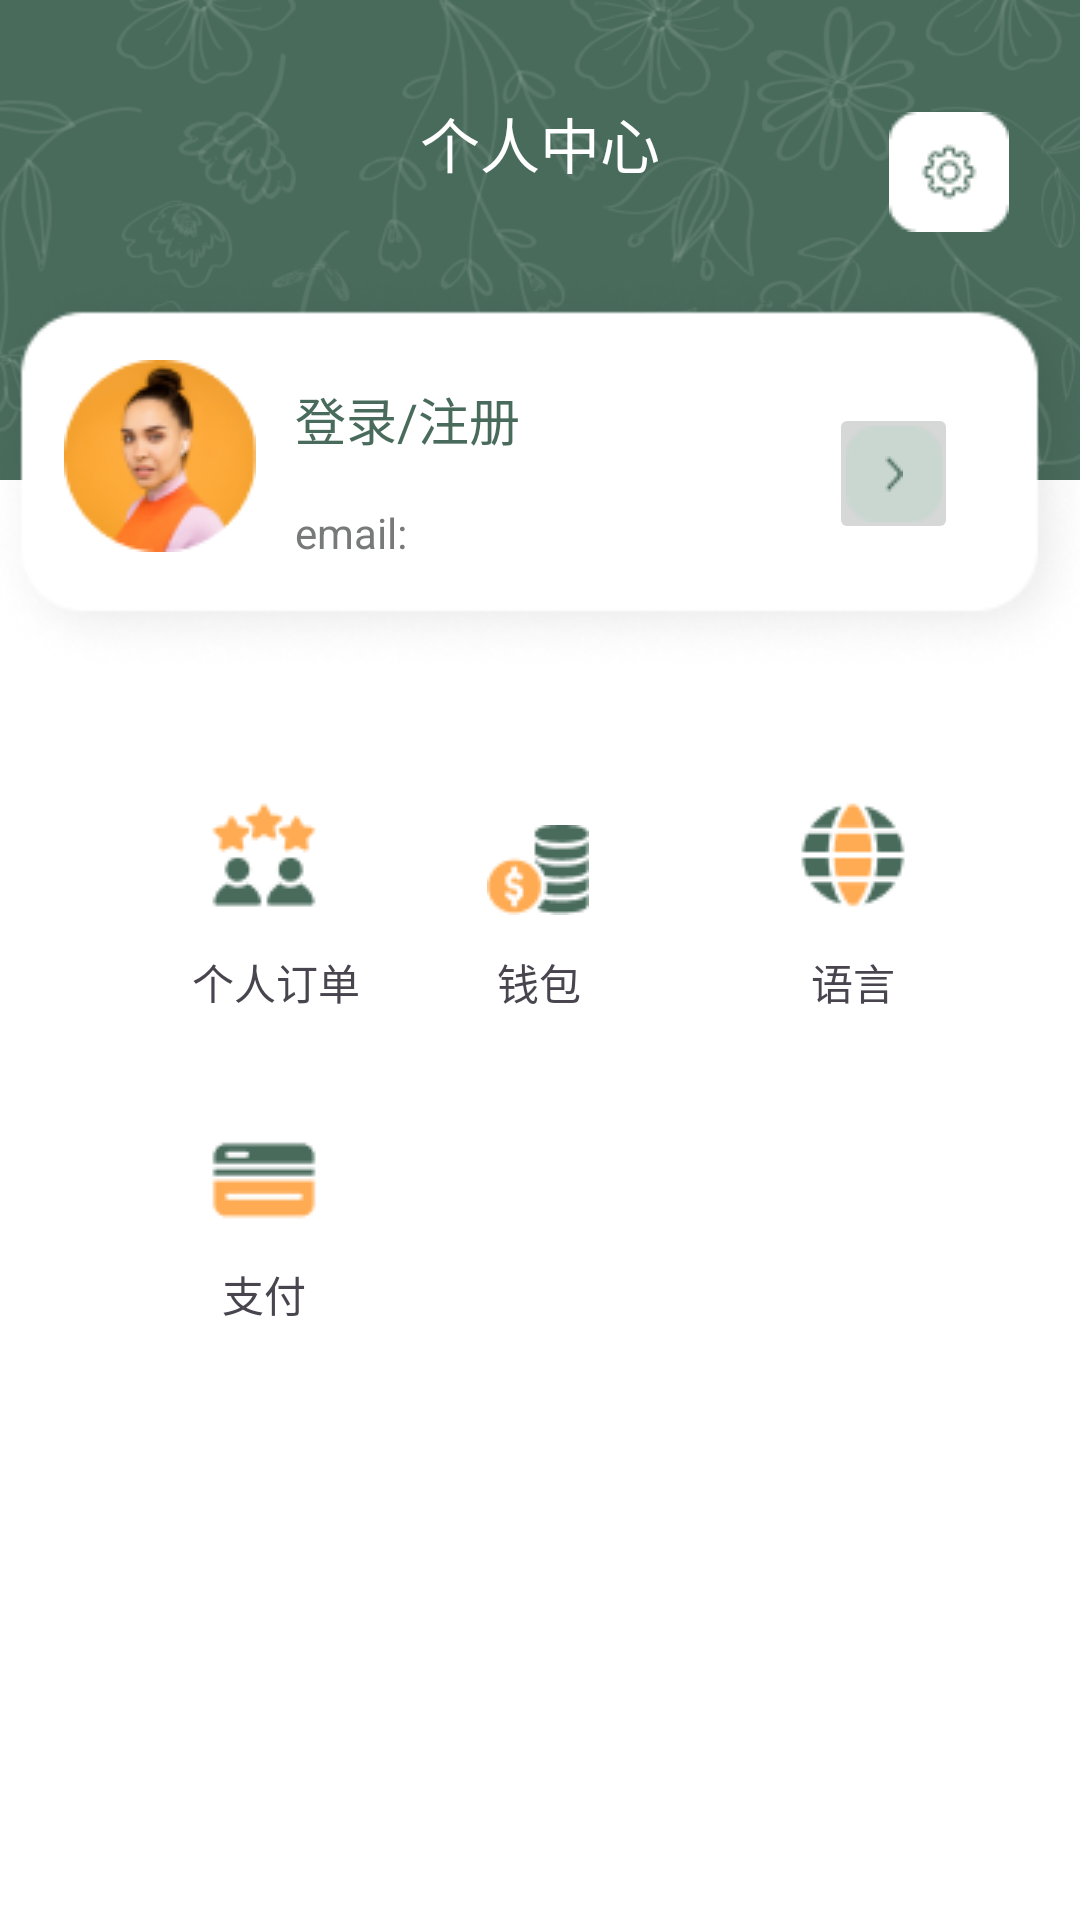

Write the Android layout XML for this screen, with the resource values it uses.
<!-- AndroidManifest.xml: application theme Theme.WeTravel -->
<!-- res/layout/personal_fragment.xml -->
<?xml version="1.0" encoding="utf-8"?>
<layout xmlns:tools="http://schemas.android.com/tools"
    xmlns:android="http://schemas.android.com/apk/res/android"
    xmlns:app="http://schemas.android.com/apk/res-auto">
 <data>
     <variable
         name="user"
         type="com.app.wetravel.User" />
   </data>
   <androidx.constraintlayout.widget.ConstraintLayout
       android:layout_width="match_parent"
    android:layout_height="match_parent">
    <TextView
        android:id="@+id/textView"
        android:layout_width="87dp"
        android:layout_height="43dp"
        android:background="@color/transparent"
        android:elevation="3dp"
        android:gravity="center"
        android:text="个人中心"
        android:textColor="@color/white"
        android:textSize="20sp"
        app:layout_constraintBottom_toTopOf="@+id/imageView5"
        app:layout_constraintEnd_toEndOf="parent"
        app:layout_constraintStart_toStartOf="parent"
        app:layout_constraintTop_toTopOf="@+id/imageView"
        app:layout_constraintVertical_bias="0.6" />

    <ImageView
        android:id="@+id/imageView"
        android:layout_width="784dp"
        android:layout_height="898dp"
        app:layout_constraintEnd_toEndOf="parent"
        app:layout_constraintHorizontal_bias="0.501"
        app:layout_constraintStart_toStartOf="parent"
        app:layout_constraintTop_toTopOf="parent"
        app:srcCompat="@drawable/rectangle_person" />

    <ImageView
        android:id="@+id/imageView3"
        android:layout_width="539dp"
        android:layout_height="243dp"
        app:layout_constraintBottom_toTopOf="@+id/imageView4"
        app:layout_constraintEnd_toEndOf="parent"
        app:layout_constraintStart_toStartOf="parent"
        app:layout_constraintTop_toTopOf="parent"
        app:layout_constraintVertical_bias="0.0"
        app:srcCompat="@drawable/flower" />

    <ImageView
        android:id="@+id/imageView4"
        android:layout_width="549dp"
        android:layout_height="683dp"
        android:layout_marginTop="160dp"
        app:layout_constraintEnd_toEndOf="parent"
        app:layout_constraintStart_toStartOf="parent"
        app:layout_constraintTop_toTopOf="@+id/imageView"
        app:srcCompat="@drawable/rectangle3" />

    <ImageButton
        android:id="@+id/imageButton8"
        android:layout_width="wrap_content"
        android:layout_height="wrap_content"
        android:layout_marginTop="68dp"
        android:background="@color/transparent"
        app:layout_constraintEnd_toEndOf="parent"
        app:layout_constraintHorizontal_bias="0.0"
        app:layout_constraintStart_toStartOf="@+id/imageButton4"
        app:layout_constraintTop_toBottomOf="@+id/imageButton4"
        app:srcCompat="@drawable/headphones2" />

    <ImageButton
        android:id="@+id/imageButton4"
        android:layout_width="wrap_content"
        android:layout_height="wrap_content"
        android:layout_marginStart="68dp"
        android:background="@color/transparent"
        app:layout_constraintBottom_toBottomOf="@+id/imageButton6"
        app:layout_constraintStart_toStartOf="parent"
        app:srcCompat="@drawable/headphone" />

    <ImageView
        android:id="@+id/imageView5"
        android:layout_width="376dp"
        android:layout_height="140dp"
        app:layout_constraintBottom_toBottomOf="parent"
        app:layout_constraintEnd_toEndOf="parent"
        app:layout_constraintHorizontal_bias="0.485"
        app:layout_constraintStart_toStartOf="parent"
        app:layout_constraintTop_toTopOf="@+id/imageView"
        app:layout_constraintVertical_bias="0.174"
        app:srcCompat="@drawable/rectangle2" />

    <ImageButton
        android:id="@+id/imageButton6"
        android:layout_width="wrap_content"
        android:layout_height="wrap_content"
        android:layout_marginTop="48dp"
        android:background="@color/transparent"
        app:layout_constraintEnd_toEndOf="parent"
        app:layout_constraintHorizontal_bias="0.498"
        app:layout_constraintStart_toStartOf="parent"
        app:layout_constraintTop_toBottomOf="@+id/imageView5"
        app:srcCompat="@drawable/headphones5" />

    <ImageButton
        android:id="@+id/imageButton7"
        android:layout_width="wrap_content"
        android:layout_height="wrap_content"
        android:background="@color/transparent"
        app:layout_constraintBottom_toBottomOf="@+id/imageButton6"
        app:layout_constraintEnd_toEndOf="parent"
        app:layout_constraintHorizontal_bias="0.55"
        app:layout_constraintStart_toEndOf="@+id/imageButton6"
        app:srcCompat="@drawable/headphones3" />

    <TextView
        android:id="@+id/textView2"
        android:layout_width="wrap_content"
        android:layout_height="wrap_content"
        android:layout_marginStart="64dp"
        android:layout_marginTop="12dp"
        android:text="个人订单"
        app:layout_constraintStart_toStartOf="parent"
        app:layout_constraintTop_toBottomOf="@+id/imageButton4" />

    <TextView
        android:id="@+id/textView3"
        android:layout_width="wrap_content"
        android:layout_height="wrap_content"
        android:text="钱包"
        app:layout_constraintEnd_toEndOf="@+id/imageButton6"
        app:layout_constraintHorizontal_bias="0.544"
        app:layout_constraintStart_toStartOf="@+id/imageButton6"
        app:layout_constraintTop_toTopOf="@+id/textView2" />

    <TextView
        android:id="@+id/textView4"
        android:layout_width="wrap_content"
        android:layout_height="wrap_content"
        android:layout_marginTop="12dp"
        android:text="语言"
        app:layout_constraintEnd_toEndOf="@+id/imageButton7"
        app:layout_constraintStart_toStartOf="@+id/imageButton7"
        app:layout_constraintTop_toBottomOf="@+id/imageButton6" />

    <TextView
        android:id="@+id/textView6"
        android:layout_width="wrap_content"
        android:layout_height="wrap_content"
        android:layout_marginTop="8dp"
        android:text="支付"
        app:layout_constraintEnd_toEndOf="@+id/imageButton8"
        app:layout_constraintStart_toStartOf="@+id/imageButton8"
        app:layout_constraintTop_toBottomOf="@+id/imageButton8" />

    <ImageButton
        android:id="@+id/imageButton"
        android:layout_width="90dp"
        android:layout_height="90dp"
        android:layout_marginStart="16dp"
        android:layout_marginTop="20dp"
        android:background="@color/transparent"
        android:contentDescription="图像编辑按钮"
        app:layout_constraintBottom_toBottomOf="@+id/imageView3"
        app:layout_constraintStart_toStartOf="@+id/imageView5"
        app:layout_constraintTop_toTopOf="@+id/imageView5"
        app:layout_constraintVertical_bias="0.0"
        app:srcCompat="@drawable/personimage" />

    <ImageButton
        android:id="@+id/imageButton2"
        android:layout_width="wrap_content"
        android:layout_height="wrap_content"
        android:layout_marginTop="36dp"
        android:contentDescription="系统设置按钮"
        android:background="@color/transparent"
        app:layout_constraintBottom_toTopOf="@+id/imageView5"
        app:layout_constraintEnd_toEndOf="parent"
        app:layout_constraintHorizontal_bias="0.754"
        app:layout_constraintStart_toEndOf="@+id/textView"
        app:layout_constraintTop_toTopOf="parent"
        app:layout_constraintVertical_bias="0.117"
        app:srcCompat="@drawable/rectangle_setting" />

    <ImageView
        android:id="@+id/imageView6"
        android:layout_width="wrap_content"
        android:layout_height="wrap_content"
        app:layout_constraintBottom_toBottomOf="@+id/imageButton2"
        app:layout_constraintEnd_toEndOf="@+id/imageButton2"
        app:layout_constraintStart_toStartOf="@+id/imageButton2"
        app:layout_constraintTop_toTopOf="@+id/imageButton2"
        app:srcCompat="@drawable/settings" />

    <ImageButton
        android:id="@+id/imageButton5"
        android:layout_width="43dp"
        android:layout_height="47dp"
        android:contentDescription="跳转到个人信息详细页面按钮"
        app:layout_constraintBottom_toBottomOf="@+id/imageView3"
        app:layout_constraintEnd_toEndOf="@+id/imageView5"
        app:layout_constraintHorizontal_bias="0.784"
        app:layout_constraintStart_toEndOf="@+id/imageButton"
        app:layout_constraintTop_toBottomOf="@+id/textView"
        app:layout_constraintVertical_bias="0.512"
        app:srcCompat="@drawable/rectangle_right" />

    <ImageView
        android:id="@+id/imageView7"
        android:layout_width="wrap_content"
        android:layout_height="wrap_content"
        app:layout_constraintBottom_toBottomOf="@+id/imageButton5"
        app:layout_constraintEnd_toEndOf="@+id/imageButton5"
        app:layout_constraintStart_toStartOf="@+id/imageButton5"
        app:layout_constraintTop_toTopOf="@+id/imageButton5"
        app:srcCompat="@drawable/chevron_right" />

    <TextView
        android:id="@+id/textView21"
        android:layout_width="wrap_content"
        android:layout_height="wrap_content"
        android:layout_marginTop="40dp"
        android:text="用户名"
        android:textColor="#496b5c"
        android:textSize="17sp"
        android:visibility="invisible"
        app:layout_constraintStart_toStartOf="@+id/textView12"
        app:layout_constraintTop_toTopOf="@+id/imageView5" />

    <TextView
        android:id="@+id/textView12"
        android:layout_width="wrap_content"
        android:layout_height="wrap_content"
        android:layout_marginTop="40dp"
        android:onClick="onLoginOrRegister"
        android:text="登录/注册"
        android:textColor="#496b5c"
        android:textSize="17sp"
        android:visibility="visible"
        app:layout_constraintStart_toEndOf="@+id/imageButton"
        app:layout_constraintTop_toTopOf="@+id/imageView5" />

    <TextView
        android:id="@+id/textView13"
        android:layout_width="174dp"
        android:layout_height="19dp"
        android:layout_marginTop="8dp"
        android:text="email:"
        android:textColor="#787a7a"
        app:layout_constraintStart_toStartOf="@+id/textView12"
        app:layout_constraintTop_toTopOf="@+id/imageView4" />

   </androidx.constraintlayout.widget.ConstraintLayout>
</layout>
<!-- resources referenced by this layout -->
<resources>
  <color name="transparent">#00FFFFFF</color>
  <color name="white">#FFFFFFFF</color>
  <!-- drawable chevron_right: png bitmap (drawable, 321 bytes) -->
  <!-- drawable flower: png bitmap (drawable, 81318 bytes) -->
  <!-- drawable headphone: png bitmap (drawable, 1186 bytes) -->
  <!-- drawable headphones2: png bitmap (drawable, 509 bytes) -->
  <!-- drawable headphones3: png bitmap (drawable, 1208 bytes) -->
  <!-- drawable headphones5: png bitmap (drawable, 1270 bytes) -->
  <!-- drawable personimage: png bitmap (drawable, 6669 bytes) -->
  <!-- drawable rectangle2: png bitmap (drawable, 10593 bytes) -->
  <!-- drawable rectangle3: png bitmap (drawable, 2606 bytes) -->
  <!-- drawable rectangle_person: png bitmap (drawable, 2877 bytes) -->
  <!-- drawable rectangle_right: png bitmap (drawable, 466 bytes) -->
  <!-- drawable rectangle_setting: png bitmap (drawable, 368 bytes) -->
  <!-- drawable settings: png bitmap (drawable, 714 bytes) -->
  <style name="Theme.WeTravel" parent="Base.Theme.WeTravel" />
  <style name="Base.Theme.WeTravel" parent="Theme.Material3.DayNight.NoActionBar">
          
          
      </style>
</resources>
